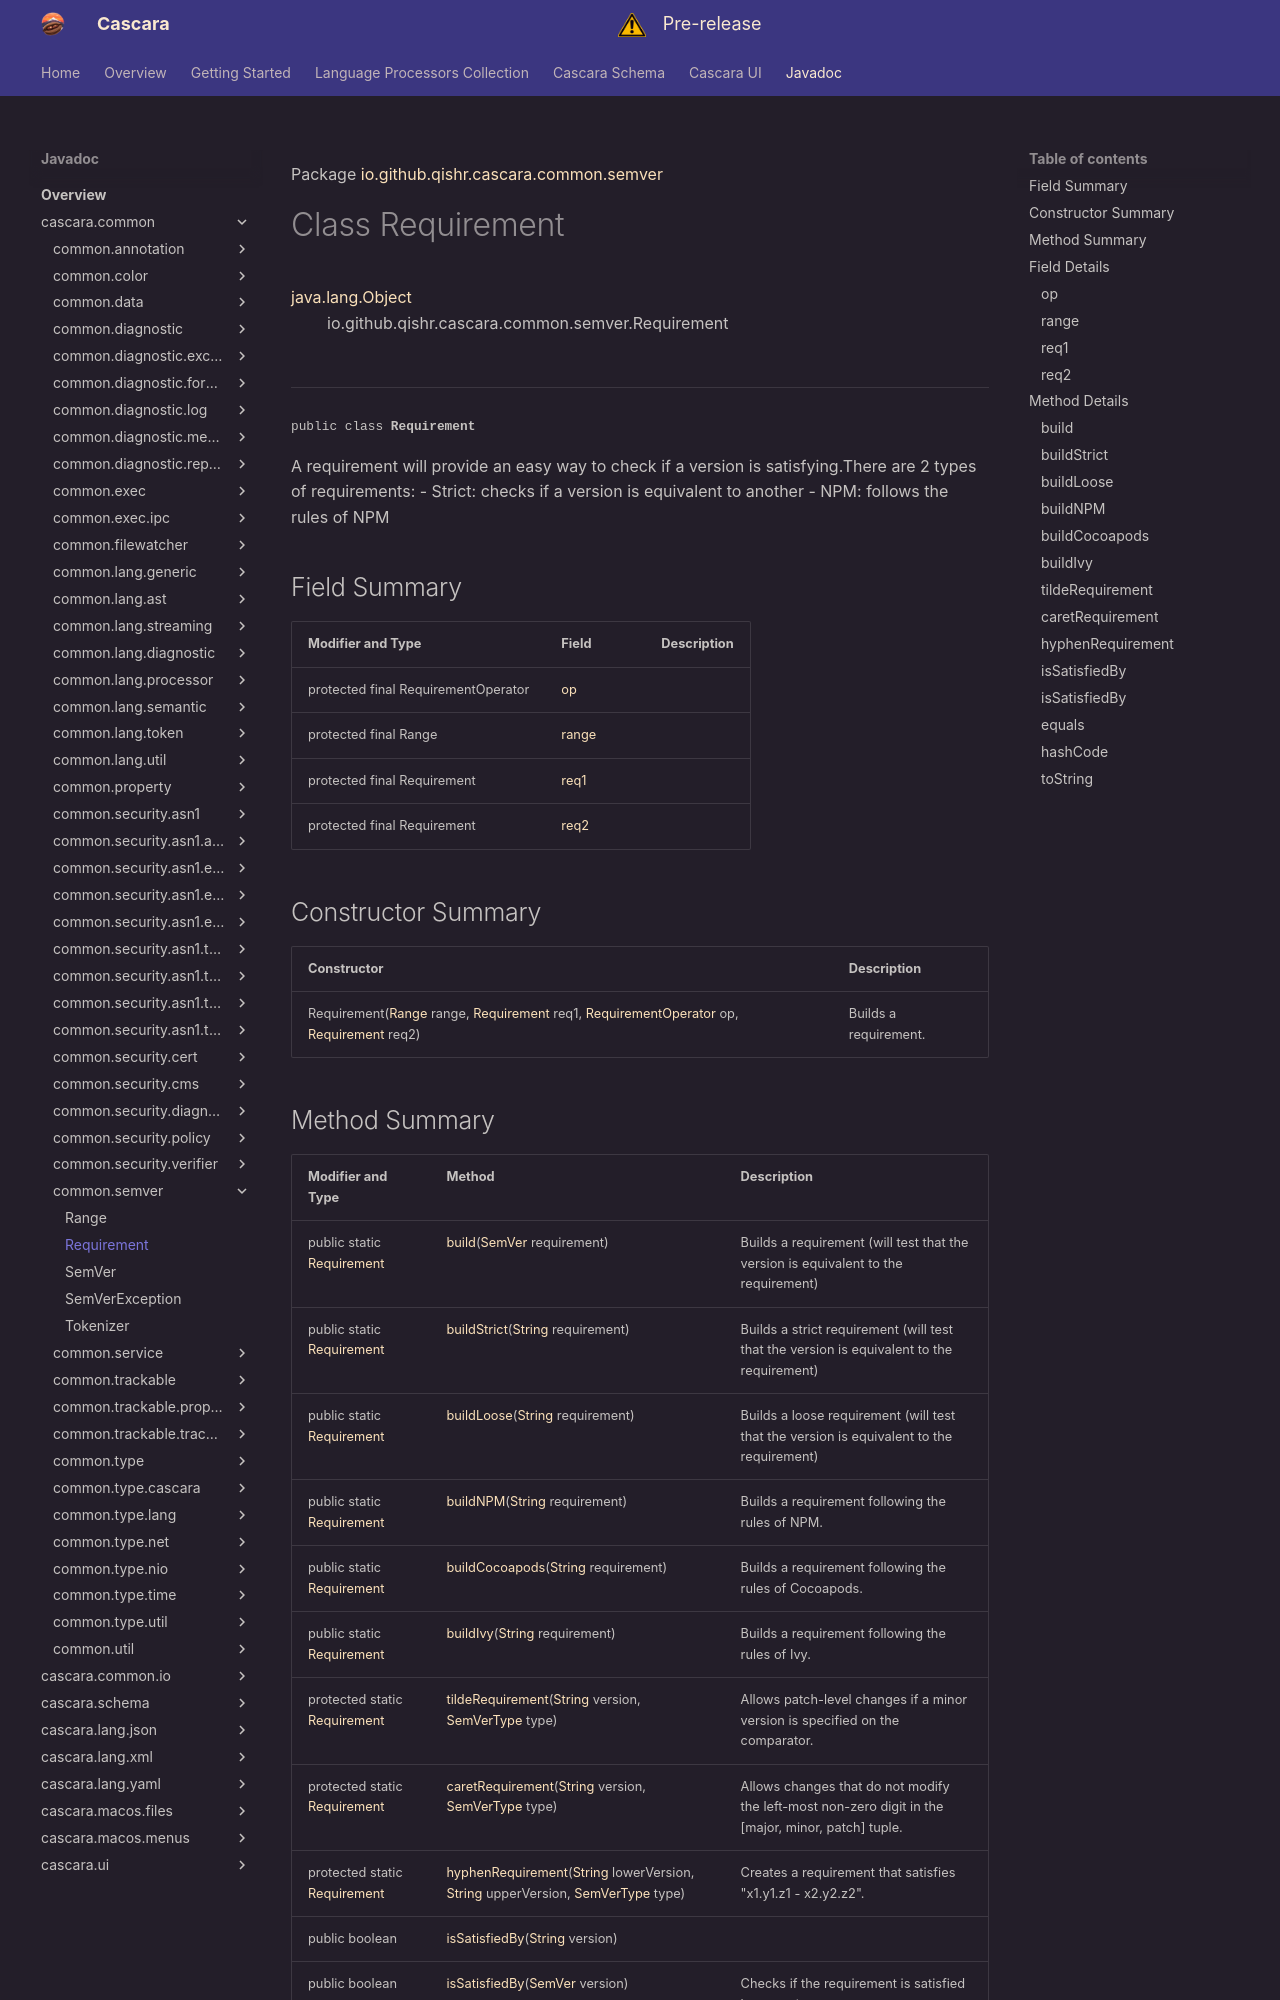

repository: qishr/qishr.github.io · page: javadoc/latest/cascara.common/io/github/qishr/cascara/common/semver/Requirement/index.html · generator: mkdocs

Package [io.github.qishr.cascara.common.semver](index.md)

# Class Requirement
[java.lang.Object](https://docs.oracle.com/en/java/javase/24/docs/api/java.base/java/lang/Object.html)<br/>
        io.github.qishr.cascara.common.semver.Requirement<br/>
<br/>

----

<span style="font-family: monospace; font-size: 80%;">public class __Requirement__</span>

A requirement will provide an easy way to check if a version is satisfying.There are 2 types of requirements:
- Strict: checks if a version is equivalent to another
- NPM: follows the rules of NPM


## Field Summary

| Modifier and Type                   | Field           | Description |
|-------------------------------------|-----------------|-------------|
| protected final RequirementOperator | [op](#op)       |             |
| protected final Range               | [range](#range) |             |
| protected final Requirement         | [req1](#req1)   |             |
| protected final Requirement         | [req2](#req2)   |             |



## Constructor Summary

| Constructor                                                                                                                                                                                                                                                                                                                                                                                                | Description           |
|------------------------------------------------------------------------------------------------------------------------------------------------------------------------------------------------------------------------------------------------------------------------------------------------------------------------------------------------------------------------------------------------------------|-----------------------|
| Requirement([Range](../../../../../../io/github/qishr/cascara/common/semver/Range.md) range, [Requirement](../../../../../../io/github/qishr/cascara/common/semver/Requirement.md) req1, [RequirementOperator](../../../../../../io/github/qishr/cascara/common/semver/Requirement.RequirementOperator.md) op, [Requirement](../../../../../../io/github/qishr/cascara/common/semver/Requirement.md) req2) | Builds a requirement. |
